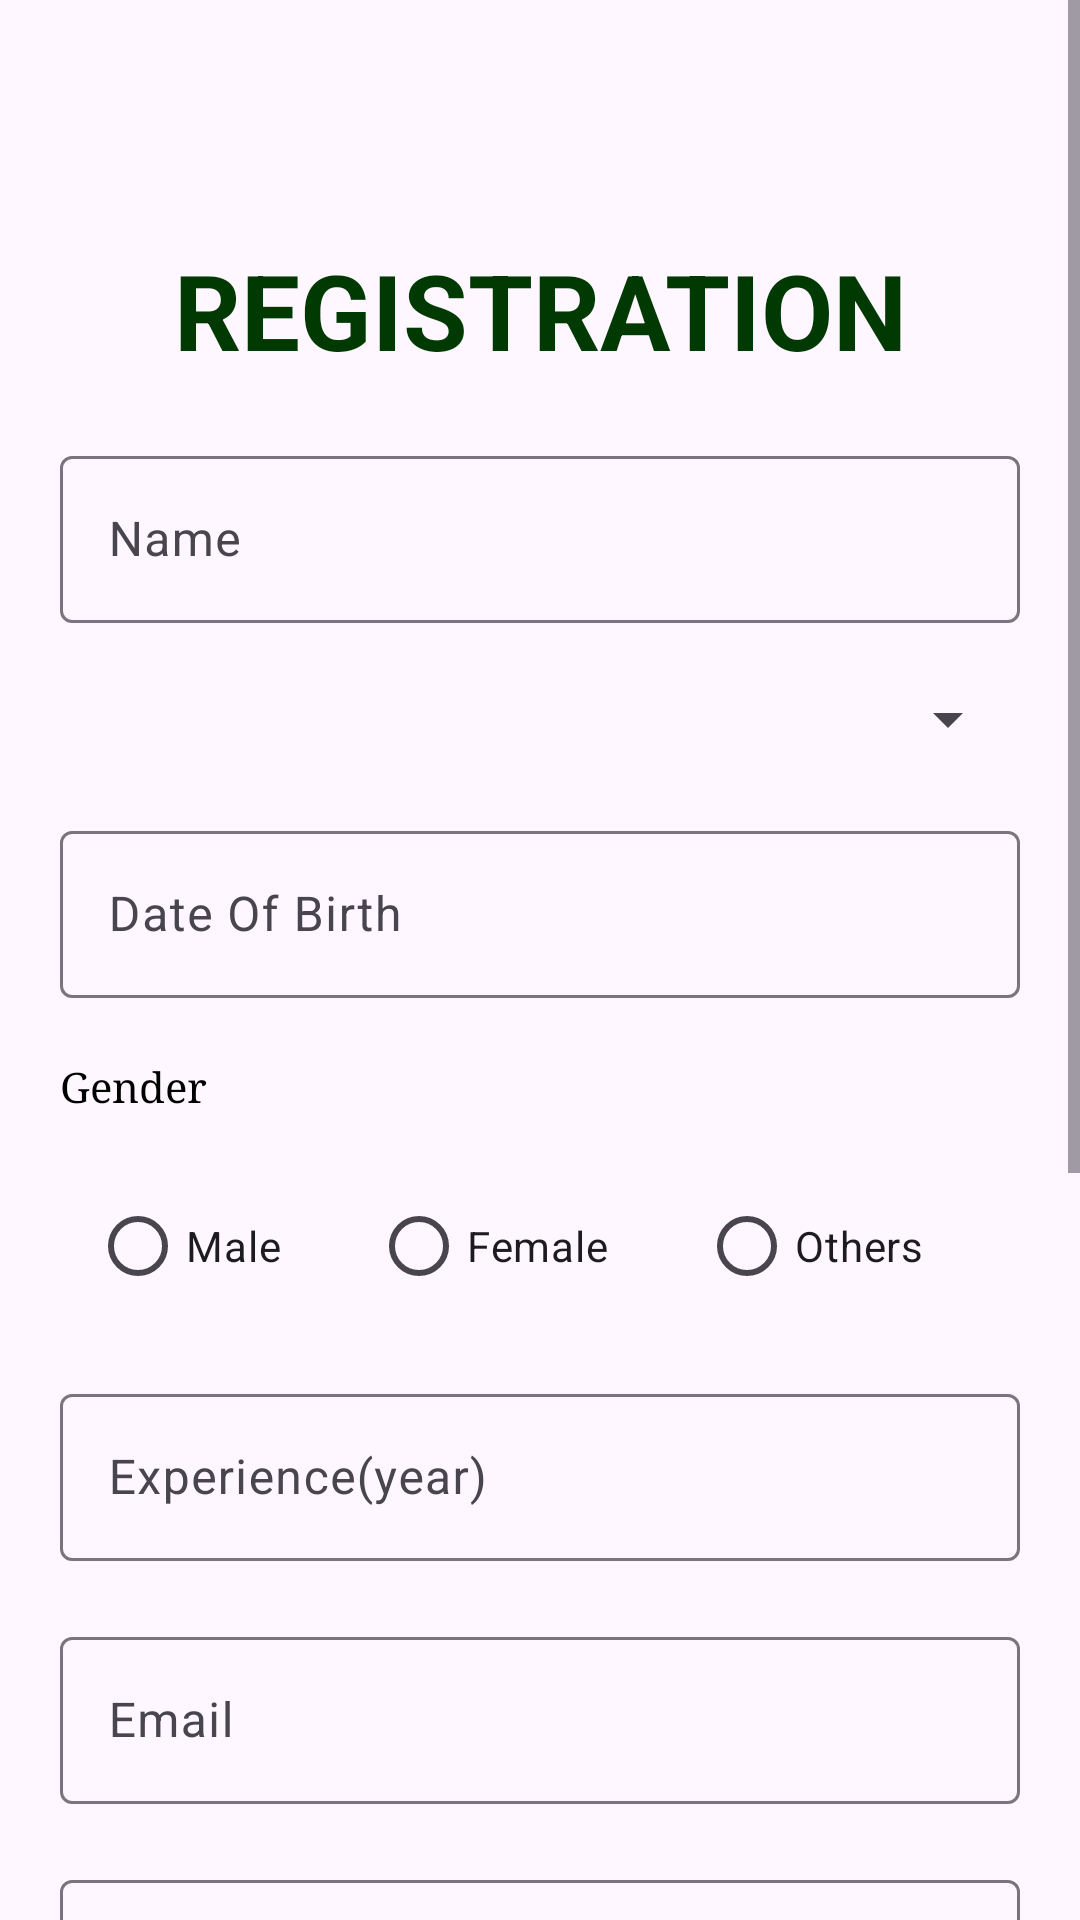

Android layout source for this screen:
<!-- AndroidManifest.xml: application theme Theme.Medmate -->
<!-- res/layout/activity_doctor_registerpage.xml -->
<?xml version="1.0" encoding="utf-8"?>
<ScrollView xmlns:android="http://schemas.android.com/apk/res/android"
    xmlns:app="http://schemas.android.com/apk/res-auto"
    xmlns:tools="http://schemas.android.com/tools"
    android:id="@+id/main"
    android:layout_width="match_parent"
    android:layout_height="match_parent"
    tools:context=".Doctor_registerpage">
    <RelativeLayout
        android:layout_width="match_parent"
        android:layout_height="wrap_content">


    <LinearLayout
        android:layout_width="match_parent"
        android:layout_height="wrap_content"
        android:orientation="vertical">

        <TextView
            android:layout_width="match_parent"
            android:layout_height="wrap_content"
            android:layout_marginTop="80dp"
            android:gravity="center"
            android:text=" REGISTRATION "
            android:textColor="@color/green"
            android:textSize="35dp"
            android:textStyle="bold">
            ></TextView>

        <com.google.android.material.textfield.TextInputLayout
            android:layout_width="match_parent"
            android:layout_height="wrap_content"
            android:layout_marginTop="20dp"
            android:paddingHorizontal="20dp"
            >
            <EditText
                android:id="@+id/doctorregistername"
                android:layout_width="match_parent"
                android:layout_height="wrap_content"
                android:hint="Name"
                android:layout_marginTop="20dp">

            </EditText>
        </com.google.android.material.textfield.TextInputLayout>


        <Spinner
            android:layout_width="match_parent"
            android:layout_height="wrap_content"
            android:layout_marginHorizontal="20dp"
            android:layout_marginTop="20dp"
            android:id="@+id/doctorregisterspeciality"
            >
        </Spinner>



        <com.google.android.material.textfield.TextInputLayout
            android:layout_width="match_parent"
            android:layout_height="wrap_content"
            android:layout_marginTop="20dp"
            android:paddingHorizontal="20dp"
            >
            <EditText
                android:id="@+id/doctorregisterdob"
                android:layout_width="match_parent"
                android:layout_height="wrap_content"
                android:hint="Date Of Birth"
                android:layout_marginTop="20dp">

            </EditText>
        </com.google.android.material.textfield.TextInputLayout>

        <TextView
            android:layout_width="match_parent"
            android:layout_height="wrap_content"
            android:layout_marginLeft="20dp"
            android:layout_marginTop="20dp"
            android:layout_marginRight="30dp"

            android:fontFamily="serif"
            android:text="Gender"
            android:textColor="@color/black"
            >
        </TextView>
        <RadioGroup
            android:id="@+id/gen"
            android:layout_width="match_parent"
            android:layout_height="wrap_content"
            android:orientation="horizontal"
            android:layout_marginTop="20dp">

            <RadioButton
                android:layout_width="wrap_content"
                android:layout_height="wrap_content"
                android:layout_marginLeft="30dp"
                android:text="Male"/>
            <RadioButton
                android:layout_width="wrap_content"
                android:layout_height="wrap_content"
                android:layout_marginLeft="30dp"
                android:text="Female"/>
            <RadioButton
                android:layout_width="wrap_content"
                android:layout_height="wrap_content"
                android:layout_marginLeft="30dp"
                android:text="Others"/>
        </RadioGroup>
        <com.google.android.material.textfield.TextInputLayout
                android:layout_width="match_parent"
                android:layout_height="wrap_content"
                android:layout_marginTop="20dp"
                android:paddingHorizontal="20dp"
                >
                <EditText
                    android:id="@+id/Experience"
                    android:layout_width="match_parent"
                    android:layout_height="wrap_content"
                    android:hint="Experience(year)"
                    android:layout_marginTop="20dp"
                    android:inputType="number"
                    >

                </EditText>
            </com.google.android.material.textfield.TextInputLayout>
        <com.google.android.material.textfield.TextInputLayout
            android:layout_width="match_parent"
            android:layout_height="wrap_content"
            android:layout_marginTop="20dp"
            android:paddingHorizontal="20dp"

            >
            <EditText
                android:id="@+id/doctorregisteremail"
                android:layout_width="match_parent"
                android:layout_height="wrap_content"
                android:hint="Email"
                android:layout_marginTop="20dp"
                >

            </EditText>
        </com.google.android.material.textfield.TextInputLayout>
        <com.google.android.material.textfield.TextInputLayout
            android:layout_width="match_parent"
            android:layout_height="wrap_content"
            android:layout_marginTop="20dp"
            android:paddingHorizontal="20dp"

            >
            <EditText
                android:id="@+id/hs"
                android:layout_width="match_parent"
                android:layout_height="wrap_content"
                android:hint="Hospital name"
                android:layout_marginTop="20dp"
                >

            </EditText>
        </com.google.android.material.textfield.TextInputLayout>
        <com.google.android.material.textfield.TextInputLayout
            android:layout_width="match_parent"
            android:layout_height="wrap_content"
            android:layout_marginTop="20dp"
            android:paddingHorizontal="20dp"
            >
            <EditText
                android:id="@+id/doctorregistermobilenumber"
                android:layout_width="match_parent"
                android:layout_height="wrap_content"
                android:hint="Mobile Number"
                android:layout_marginTop="20dp">

            </EditText>
        </com.google.android.material.textfield.TextInputLayout>
        <com.google.android.material.textfield.TextInputLayout
            android:layout_width="match_parent"
            android:layout_height="wrap_content"
            android:layout_marginTop="20dp"
            app:passwordToggleEnabled="true"
            android:paddingHorizontal="20dp">

            <EditText
                android:id="@+id/doctorregistercreatepassword"
                android:layout_width="match_parent"
                android:layout_height="wrap_content"
                android:hint="Create Password"
                android:inputType="textPassword"
                android:textColor="@color/black">

            </EditText>
        </com.google.android.material.textfield.TextInputLayout>
        <com.google.android.material.textfield.TextInputLayout
            android:layout_width="match_parent"
            android:layout_height="wrap_content"
            android:layout_marginTop="20dp"
            app:passwordToggleEnabled="true"
            android:paddingHorizontal="20dp">
            <EditText
                android:id="@+id/doctorregisterconfirmpassword"
                android:layout_width="match_parent"
                android:layout_height="wrap_content"
                android:hint="Confirm Password"
                android:inputType="textPassword"
                android:textColor="@color/black"
                >

            </EditText></com.google.android.material.textfield.TextInputLayout>
        <Button
            android:id="@+id/doctorregistersubmitbutton"
            android:layout_width="120dp"
            android:layout_height="wrap_content"
            android:text="Upload Document"
            android:layout_gravity="center"
            android:layout_marginTop="30dp"
            android:backgroundTint="@color/green"
            >
        </Button>

        <TextView
            android:id="@+id/doctorregisteralreadyaccount"
            android:layout_width="match_parent"
            android:layout_height="wrap_content"
            android:text="Already have account? Login"
            android:gravity="center"
            android:textSize="20dp"
            android:layout_marginTop="10dp"
            android:textStyle="bold">

        </TextView>

    </LinearLayout>
    </RelativeLayout>

</ScrollView>
<!-- resources referenced by this layout -->
<resources>
  <color name="black">#FF000000</color>
  <color name="green">#013903</color>
  <style name="Theme.Medmate" parent="Base.Theme.Medmate" />
  <style name="Base.Theme.Medmate" parent="Theme.Material3.DayNight.NoActionBar">
          
           <item name="colorPrimary">@color/green</item>
      </style>
</resources>
